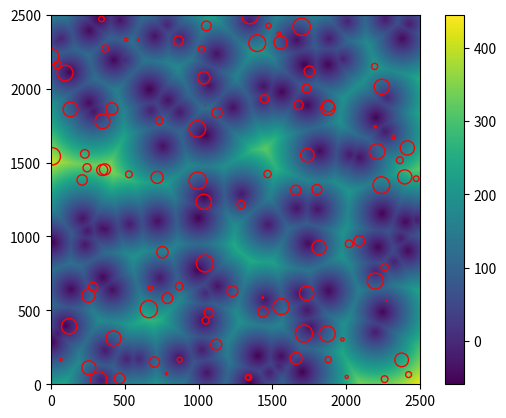

Write Python code to recreate this figure.
#!/usr/bin/env python3
# -*- coding: utf-8 -*-
"""
Created on Sun Apr 26 03:04:01 2026

@author: gransalis
"""

import numpy as np,numpy.random
import matplotlib.pyplot as plt,matplotlib,scipy.optimize

maxx=2500
maxy=2500
maxrad=60 #max radius of the circle
ncirc=100 # number of circles
np.random.seed(1)

#define centers of circles
xc,yc=np.random.uniform(0,maxx,ncirc),np.random.uniform(0,maxy,ncirc)
rads=np.random.uniform(0,maxrad,ncirc)
#define circle radii

xgrid,ygrid=np.mgrid[0:maxx,0:maxy]
im=xgrid*0+np.inf

for i in range(ncirc):
    im = np.minimum(im, ((xgrid - xc[i])**2 + (ygrid - yc[i])**2)**.5 - rads[i])
# im now stores the minimum radii of the circles which can 
# be placed at a given position without overlap

#plotting 
fig=plt.figure(1)
plt.clf()
plt.imshow(im.T,extent=(0, maxx, 0, maxy))
plt.colorbar()
ax = plt.gca()
for i in range(ncirc):
     ax.add_patch(matplotlib.patches.Circle((xc[i], yc[i]), rads[i],
          facecolor='none', edgecolor='red'))
plt.xlim(0, maxx)
plt.ylim(0, maxy)
plt.draw()
